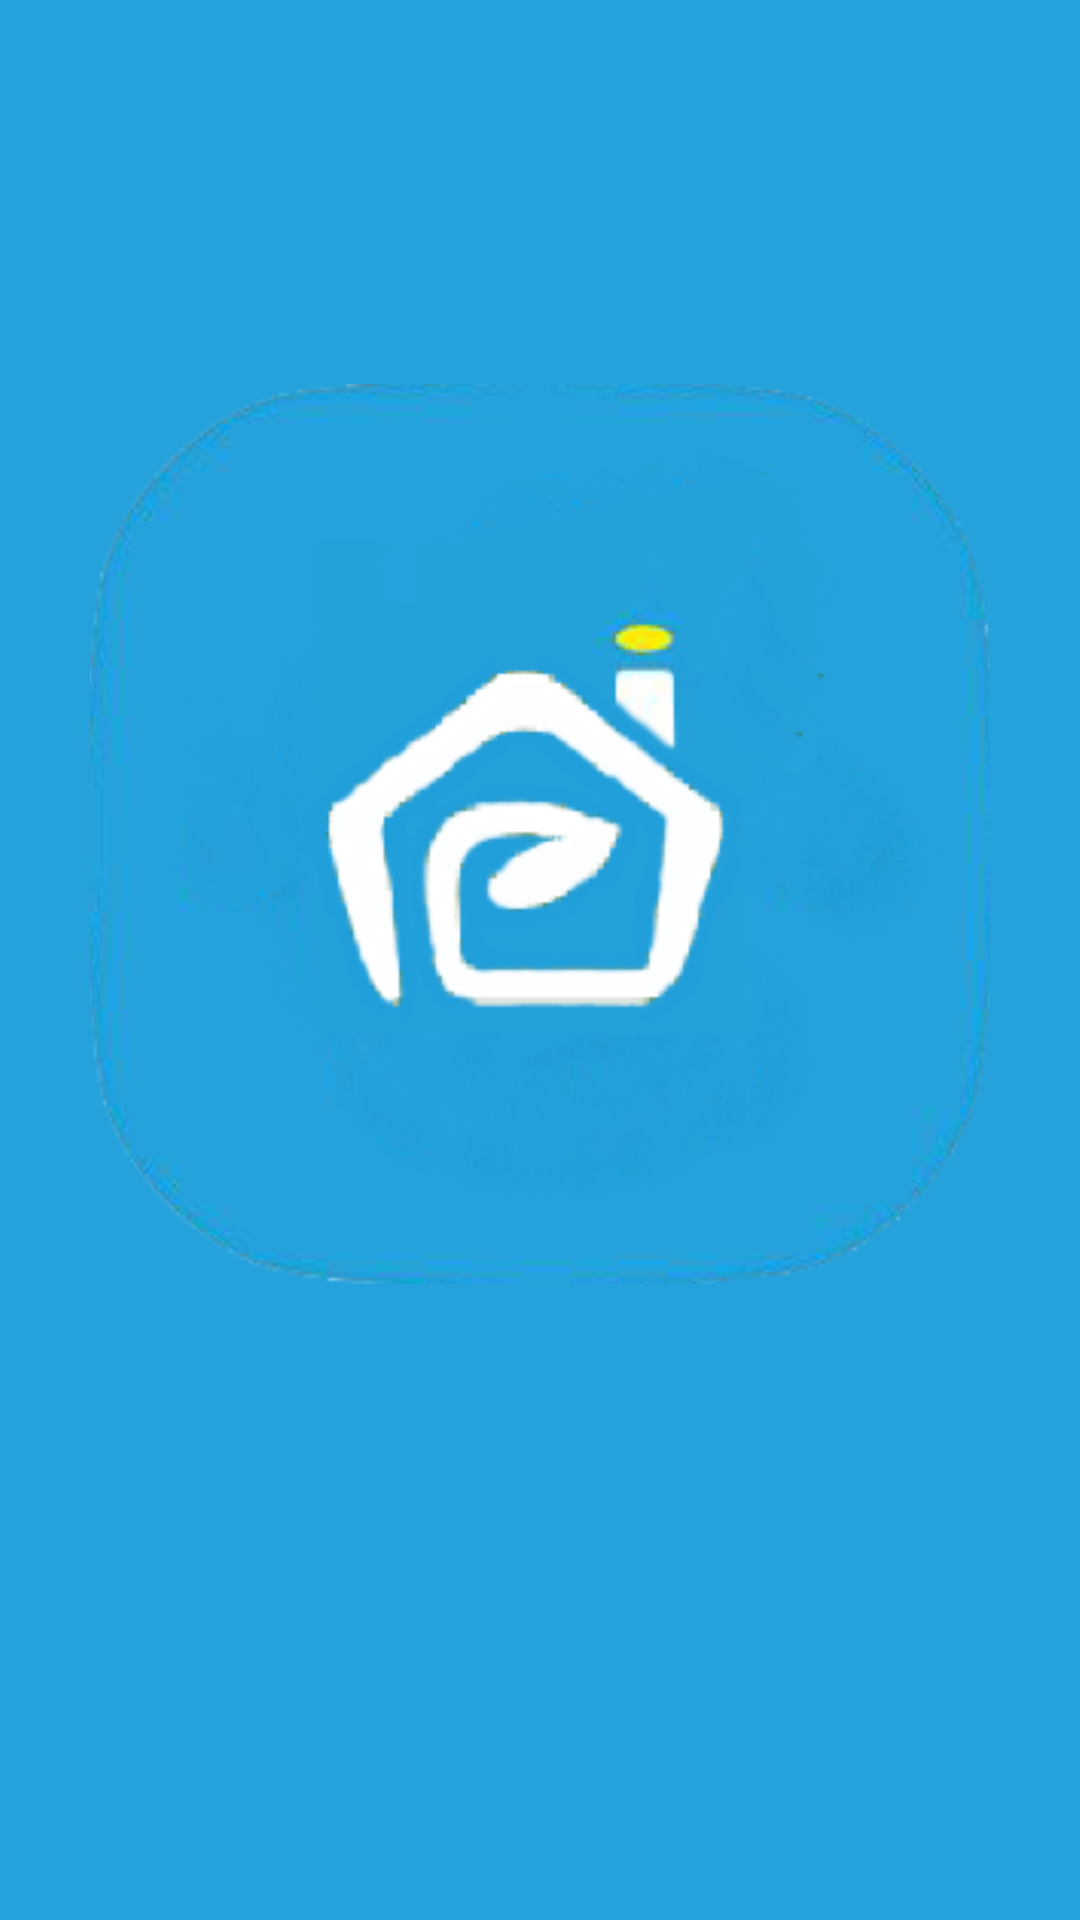

Here is an Android app screen rendered from its layout file. Give the layout XML and the strings, colors and styles it references.
<!-- AndroidManifest.xml: application theme AppTheme -->
<!-- res/layout/activity_main.xml -->
<?xml version="1.0" encoding="utf-8"?>
<android.support.constraint.ConstraintLayout xmlns:android="http://schemas.android.com/apk/res/android"
    xmlns:app="http://schemas.android.com/apk/res-auto"
    xmlns:tools="http://schemas.android.com/tools"
    android:layout_width="match_parent"
    android:layout_height="match_parent"
    android:background="#25A2DC"
    android:orientation="vertical"
    tools:context=".ui.MainActivity"
    tools:layout_editor_absoluteY="25dp">

    <ImageView
        android:id="@+id/homeImg"
        android:layout_width="300dp"
        android:layout_height="300dp"
        android:layout_marginBottom="50dp"
        android:layout_marginTop="106dp"
        android:scaleType="centerCrop"
        android:src="@drawable/ic_warehouse"
        app:layout_constraintBottom_toTopOf="@+id/loginBtn"
        app:layout_constraintEnd_toEndOf="parent"
        app:layout_constraintHorizontal_bias="0.5"
        app:layout_constraintStart_toStartOf="parent"
        app:layout_constraintTop_toTopOf="parent" />

    <Button
        android:id="@+id/loginBtn"
        android:layout_width="115dp"
        android:layout_height="87dp"
        android:layout_gravity="center"
        android:layout_marginBottom="31dp"
        android:background="@drawable/ic_login"
        android:foreground="?attr/selectableItemBackground"
        app:layout_constraintBottom_toBottomOf="parent"
        app:layout_constraintEnd_toEndOf="parent"
        app:layout_constraintStart_toStartOf="parent"
        app:layout_constraintTop_toBottomOf="@+id/homeImg" />

</android.support.constraint.ConstraintLayout>
<!-- resources referenced by this layout -->
<resources>
  <!-- drawable ic_warehouse: png bitmap (drawable, 63303 bytes) -->
  <style name="AppTheme" parent="Theme.AppCompat.Light.NoActionBar">
          
          <item name="colorPrimary">@color/colorPrimary</item>
          <item name="colorPrimaryDark">@color/colorPrimaryDark</item>
          <item name="colorAccent">#25A2DC</item>
      </style>
  <color name="colorPrimary">#3F51B5</color>
  <color name="colorPrimaryDark">#303F9F</color>
</resources>
